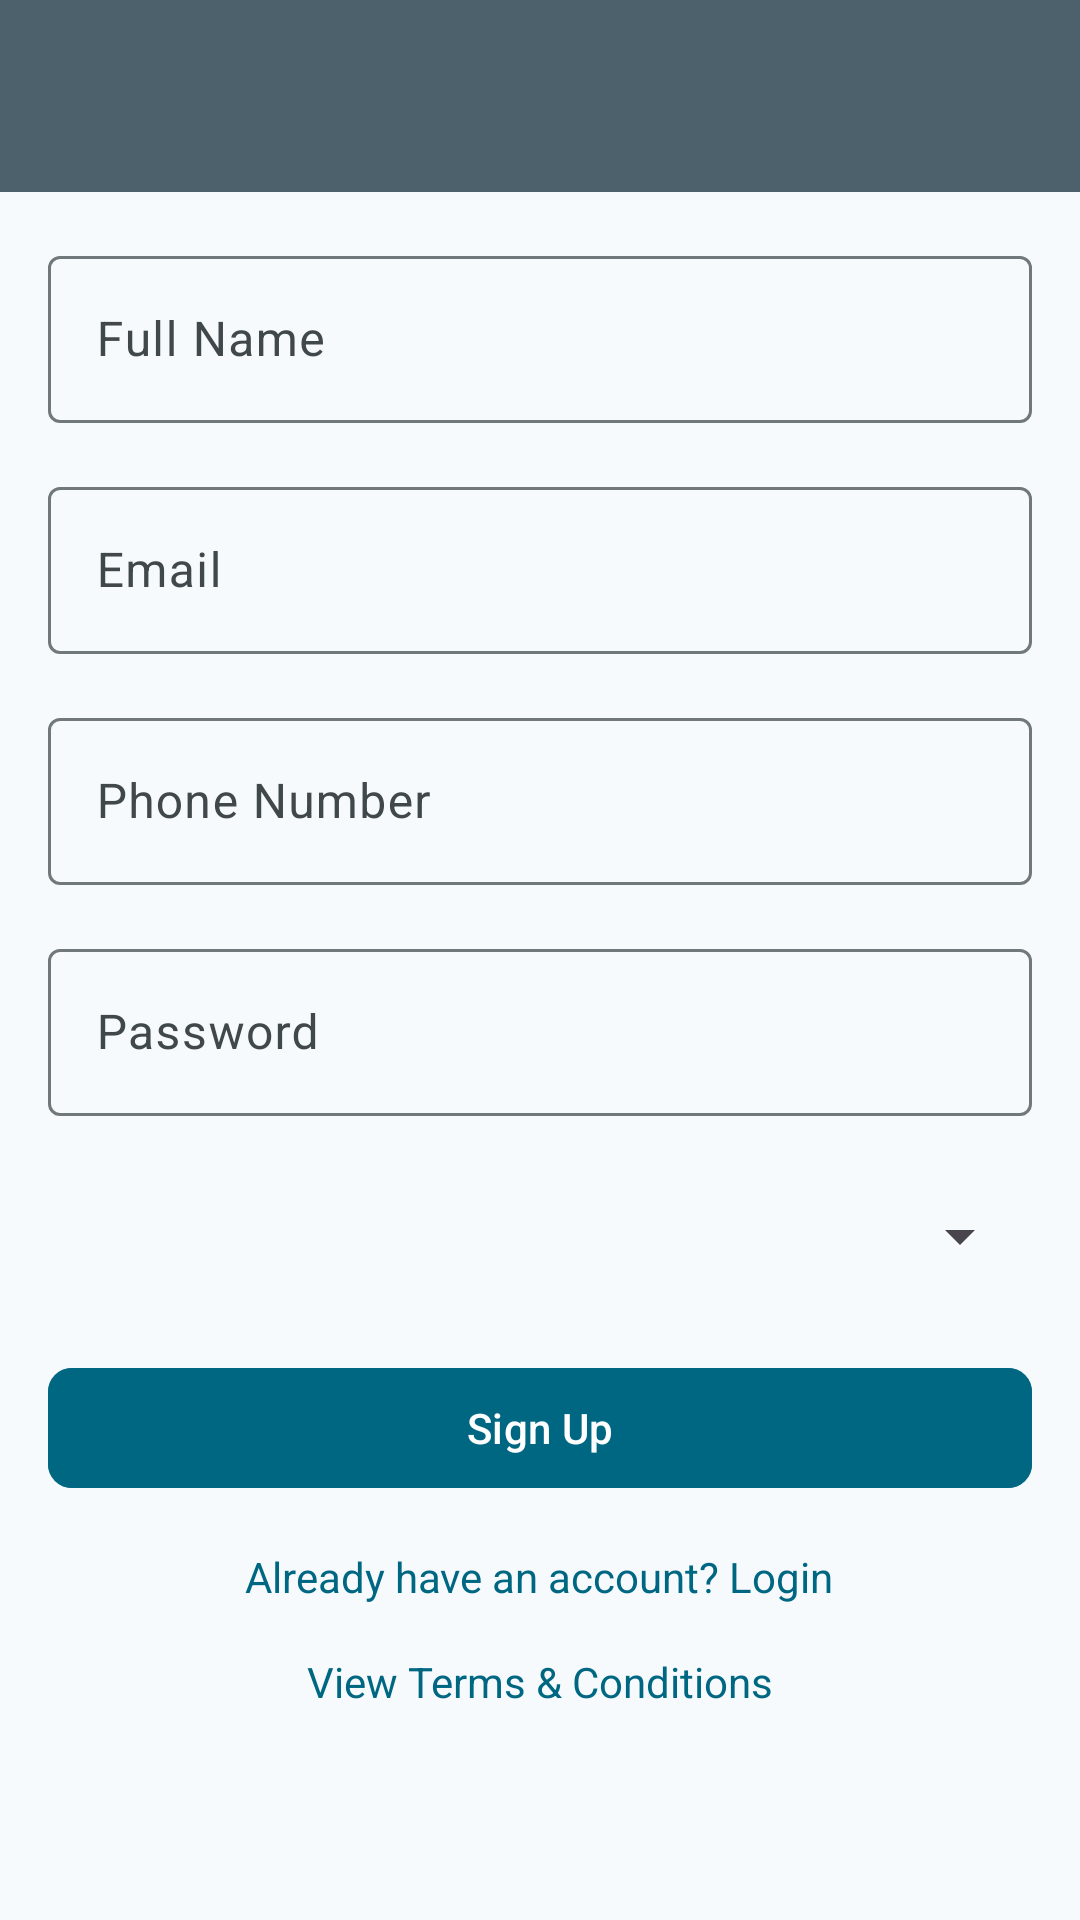

Reconstruct the res/layout file that produces this screen, plus the resources it refers to.
<!-- AndroidManifest.xml: application theme Theme.TherapyAI -->
<!-- res/layout/activity_signup.xml -->
<?xml version="1.0" encoding="utf-8"?>
<androidx.constraintlayout.widget.ConstraintLayout
    xmlns:android="http://schemas.android.com/apk/res/android"
    xmlns:app="http://schemas.android.com/apk/res-auto"
    xmlns:tools="http://schemas.android.com/tools"
    android:id="@+id/signUpRoot"
    android:layout_width="match_parent"
    android:layout_height="match_parent"
    tools:context=".ui.welcome.SignUpActivity">

    <androidx.appcompat.widget.Toolbar
        android:id="@+id/childToolbar"
        android:layout_width="match_parent"
        android:layout_height="?attr/actionBarSize"
        android:background="?attr/colorSecondary"
        app:layout_constraintTop_toTopOf="parent"
        >























    </androidx.appcompat.widget.Toolbar>

    <ScrollView
        android:layout_width="0dp"
        android:layout_height="0dp"
        app:layout_constraintTop_toBottomOf="@id/childToolbar"
        app:layout_constraintBottom_toBottomOf="parent"
        app:layout_constraintStart_toStartOf="parent"
        app:layout_constraintEnd_toEndOf="parent">

        <LinearLayout
            android:layout_width="match_parent"
            android:layout_height="wrap_content"
            android:orientation="vertical"
            android:padding="16dp"
            android:gravity="center_horizontal">

            
            <com.google.android.material.textfield.TextInputLayout
                android:id="@+id/nameInputLayout"
                android:layout_width="match_parent"
                android:layout_height="wrap_content"
                android:layout_marginBottom="16dp"
                android:hint="Full Name">

                <com.google.android.material.textfield.TextInputEditText
                    android:id="@+id/signUpNameEditText"
                    android:layout_width="match_parent"
                    android:layout_height="wrap_content" />
            </com.google.android.material.textfield.TextInputLayout>

            
            <com.google.android.material.textfield.TextInputLayout
                android:id="@+id/signUpEmailInputLayout"
                android:layout_width="match_parent"
                android:layout_height="wrap_content"
                android:layout_marginBottom="16dp"
                android:hint="Email">

                <com.google.android.material.textfield.TextInputEditText
                    android:id="@+id/signUpEmailEditText"
                    android:layout_width="match_parent"
                    android:layout_height="wrap_content"
                    android:inputType="textEmailAddress"/>
            </com.google.android.material.textfield.TextInputLayout>

            
            <com.google.android.material.textfield.TextInputLayout
                android:id="@+id/signUpPhoneInputLayout"
                android:layout_width="match_parent"
                android:layout_height="wrap_content"
                android:layout_marginBottom="16dp"
                android:hint="Phone Number">

                <com.google.android.material.textfield.TextInputEditText
                    android:id="@+id/signUpPhoneEditText"
                    android:layout_width="match_parent"
                    android:layout_height="wrap_content"
                    android:inputType="textEmailAddress"/>
            </com.google.android.material.textfield.TextInputLayout>


            
            <com.google.android.material.textfield.TextInputLayout
                android:id="@+id/signUpPasswordInputLayout"
                android:layout_width="match_parent"
                android:layout_height="wrap_content"
                android:layout_marginBottom="16dp"
                android:hint="Password">

                <com.google.android.material.textfield.TextInputEditText
                    android:id="@+id/signUpPasswordEditText"
                    android:layout_width="match_parent"
                    android:layout_height="wrap_content"
                    android:inputType="textPassword" />
            </com.google.android.material.textfield.TextInputLayout>

            
            <Spinner
                android:id="@+id/roleSpinner"
                android:layout_width="match_parent"
                android:layout_height="48dp"
                android:layout_marginBottom="16dp" />

            

            
            <com.google.android.material.textfield.TextInputLayout
                android:id="@+id/patientNameInputLayout"
                android:layout_width="match_parent"
                android:layout_height="wrap_content"
                android:layout_marginBottom="16dp"
                android:hint="Patient's Name"
                android:visibility="gone">

                <com.google.android.material.textfield.TextInputEditText
                    android:id="@+id/patientNameEditText"
                    android:layout_width="match_parent"
                    android:layout_height="wrap_content" />
            </com.google.android.material.textfield.TextInputLayout>

            
            <RadioGroup
                android:id="@+id/patientAccountRadioGroup"
                android:layout_width="wrap_content"
                android:layout_height="wrap_content"
                android:layout_marginBottom="16dp"
                android:orientation="horizontal"
                android:visibility="gone">

                <RadioButton
                    android:id="@+id/radioPatientHasAccountYes"
                    android:layout_width="wrap_content"
                    android:layout_height="wrap_content"
                    android:text="Yes" />

                <RadioButton
                    android:id="@+id/radioPatientHasAccountNo"
                    android:layout_width="wrap_content"
                    android:layout_height="wrap_content"
                    android:text="No" />
            </RadioGroup>

            
            <com.google.android.material.textfield.TextInputLayout
                android:id="@+id/patientEmailInputLayout"
                android:layout_width="match_parent"
                android:layout_height="wrap_content"
                android:layout_marginBottom="16dp"
                android:hint="Patient's Email"
                android:visibility="gone">

                <com.google.android.material.textfield.TextInputEditText
                    android:id="@+id/patientEmailEditText"
                    android:layout_width="match_parent"
                    android:layout_height="wrap_content"
                    android:inputType="textEmailAddress"/>
            </com.google.android.material.textfield.TextInputLayout>

            
            <com.google.android.material.button.MaterialButton
                android:id="@+id/signUpButton"
                android:layout_width="match_parent"
                android:layout_height="wrap_content"
                android:text="Sign Up"
                android:textAllCaps="false"
                android:layout_marginBottom="16dp"
                android:backgroundTint="?attr/colorPrimary"
                android:textColor="?attr/colorOnPrimary"
                app:cornerRadius="8dp" />

            
            <TextView
                android:id="@+id/goToLoginTextView"
                android:layout_width="wrap_content"
                android:layout_height="wrap_content"
                android:text="Already have an account? Login"
                android:layout_marginBottom="16dp"
                android:textColor="?attr/colorPrimary"
                android:gravity="center" />

            
            <TextView
                android:id="@+id/signUpTermsTextView"
                android:layout_width="wrap_content"
                android:layout_height="wrap_content"
                android:text="View Terms &amp; Conditions"
                android:textColor="?attr/colorPrimary"
                android:clickable="true"
                android:focusable="true" />

        </LinearLayout>
    </ScrollView>

</androidx.constraintlayout.widget.ConstraintLayout>
<!-- resources referenced by this layout -->
<resources>
  <string name="up_button_description">Up Arrow</string>
  <style name="Theme.TherapyAI" parent="Base.Theme.TherapyAI" />
  <color name="m3_primary_light">#006782</color>
  <color name="m3_on_primary_light">#FFFFFF</color>
  <color name="m3_primary_container_light">#BCE9FF</color>
  <color name="m3_on_primary_container_light">#001F29</color>
  <color name="m3_secondary_light">#4D616C</color>
  <color name="m3_on_secondary_light">#FFFFFF</color>
  <color name="m3_secondary_container_light">#D0E6F3</color>
  <color name="m3_on_secondary_container_light">#081E27</color>
  <color name="m3_tertiary_light">#605A7D</color>
  <color name="m3_on_tertiary_light">#FFFFFF</color>
  <color name="m3_tertiary_container_light">#E6DEFF</color>
  <color name="m3_on_tertiary_container_light">#1C1736</color>
  <color name="m3_error_light">#BA1A1A</color>
  <color name="m3_on_error_light">#FFFFFF</color>
  <color name="m3_error_container_light">#FFDAD6</color>
  <color name="m3_on_error_container_light">#410002</color>
  <color name="m3_background_light">#F6FAFC</color>
  <color name="m3_on_background_light">#171C1F</color>
  <color name="m3_surface_light">#F6FAFC</color>
  <color name="m3_on_surface_light">#171C1F</color>
  <color name="m3_surface_variant_light">#DCE4E8</color>
  <color name="m3_on_surface_variant_light">#40484C</color>
  <color name="m3_outline_light">#70787C</color>
  <color name="m3_outline_variant_light">#C0C8CC</color>
  <color name="m3_inverse_surface_light">#2C3133</color>
  <color name="m3_inverse_on_surface_light">#EDF1F4</color>
  <color name="m3_inverse_primary_light">#64D3FF</color>
  <color name="m3_surface_container_lowest_light">#FFFFFF</color>
  <color name="m3_surface_container_low_light">#F0F4F7</color>
  <color name="m3_surface_container_light">#EAEFF1</color>
  <color name="m3_surface_container_high_light">#E4E9EC</color>
  <color name="m3_surface_container_highest_light">#DFE3E6</color>
  <style name="Widget.App.CardView.Outlined" parent="Widget.Material3.CardView.Outlined">
          
          <item name="cardElevation">0dp</item>
          <item name="strokeWidth">1dp</item>
          <item name="strokeColor">?attr/colorOutlineVariant</item> 
      </style>
  <color name="sentiment_positive">#4CAF50</color>
  <color name="sentiment_neutral">#9E9E9E</color>
  <color name="sentiment_negative">#F44336</color>
  <color name="sentiment_mixed">#FFC107</color>
  <color name="therapist_indicator_color">#2196F3</color>
</resources>
